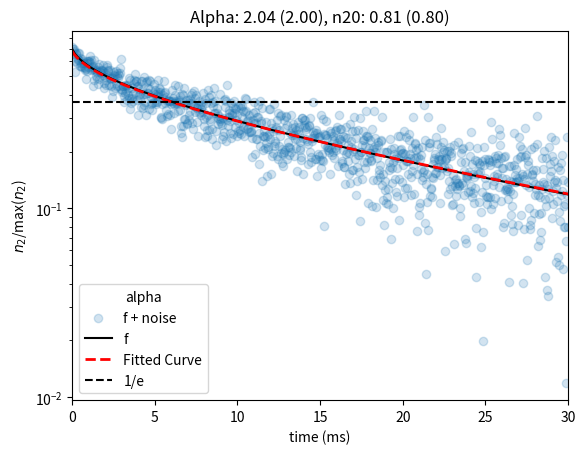

The script that saved this image: (Note: this script raises an exception after producing the figure.)
import numpy as np
import matplotlib.pyplot as plt

from scipy.special import lambertw
from numpy import exp, log, e
 

def lambertDecayPopInv(t, *p):
  """
  Lifetime for population inversion regime.
  """
  sigma_21 = 1
  tau = 10
  alpha, n20 = p

  arg = -alpha*sigma_21*n20*exp(-(t+alpha*sigma_21*n20*tau)/tau)
  return -lambertw(arg).real/(alpha*sigma_21)


def lambertDecay(t, *p):
    """
    Lifetime for general regime.
    """
    alpha, n20 = p

    tau = 10
    n = 1
    sigma_12 = 1 
    sigma_21 = 1

    B = 1 + alpha*sigma_12*n
    A = (alpha*(sigma_12+sigma_21)) / B

    arg = -A*n20*exp(-(t/(B*tau))-(A*n20))

    # Check that result is real
    assert min(arg) >= -1/e, \
    'Lambert W Argument will give an imaginary result.'

    return -lambertw(arg).real/A


def minimizeFit():
    """
    http://tinyurl.com/jpjw6b5

    Theoretical fit of the population regime lambertW decay 
    using either scipy's minimize routine.

    Data is first created using p0 and then noise is added before
    the fit is performed.
    """

    import warnings
    warnings.filterwarnings('ignore')
    from scipy.optimize import minimize

    # generate noisy data with known coefficients
    alpha = 2
    n20 = 0.8 

    p0 = [alpha, n20]  # Guess for dependent data
    t = np.linspace(0,30,1000)
    y = lambertDecay(t,*p0)
    ynoised = y + np.random.normal(0, 0.05, np.size(t))

    ## mean squared error wrt. noisy data as a function of the parameters
    # err = lambda p: np.mean((model_func(t,*p)-data)**2)

    # Sum-Squared-Error Cost Function wrt. data as a function of the parameters
    err = lambda p: np.sum((ynoised-lambertDecay(t,*p))**2)

    # bounded optimization using scipy.minimize
    p_init = p0
    popt = minimize(
        err, # minimize wrt to the noisy data
        p_init, 
        bounds=[(0,None),(0.5,1)], # set the bounds
        method="L-BFGS-B" # this method supports bounds
    ).x

    # plot everything
    plt.figure()
    plt.scatter(t, ynoised, alpha=.2, label='f + noise')
    plt.plot(t, y, 'k-', label='f')
    plt.plot(t, lambertDecay(t, *popt), 'r--', lw=2, label="Fitted Curve")
    plt.axhline(1/np.e, ls='--', color='k', label='1/e')

    plt.title('Alpha: %.2f (%.2f), n20: %.2f (%.2f)' % \
        (popt[0], alpha, popt[1], n20))
    plt.legend(loc='best', title='alpha')
    plt.ylabel('$n_2$/max($n_2$)')
    plt.xlabel('time (ms)')
    plt.xlim(min(t),max(t))
    plt.yscale('log')
    plt.savefig('Images/MinimizeFitGeneral.png', dpi=300)
    plt.show()

    print(p0, popt)


def curveFit():
    """
    Theoretical fit of the population regime lambertW decay 
    using either the 

        1. Levenberg-Marquardt ('lm') algorithm
        2. tfr algorithm, which can take bounds

    Data is first created using p0 and then noise is added before
    the fit is performed.

    """
    from scipy.optimize import curve_fit

    # Create noisey data
    alpha = 2
    n20 = 0.8
    t = np.linspace(0,30,1000)
    p0 = [alpha, n20]  
    y = lambertDecay(t,*p0)
    ynoised = y + np.random.normal(0, 0.05, np.size(y))

    # Fit data to model using Levenberg-Marquardt algorithm
    p_init = p0 # Initial parameter guesses
    popt, pcov = curve_fit(lambertDecay, t, ynoised, p0=p_init, method='lm')
    # 'trf' can take bounds.
    # popt, pcov = curve_fit(lambertDecay, t, ynoised, p0=p0, 
    #   bounds=[(0,None),(0.5,1)], 
    #   method='trf')

    # Produce plots
    plt.figure()
    plt.plot(t, y, 'k-', label='f')
    plt.scatter(t, ynoised, alpha=.2, label='f + noise')
    plt.plot(t, lambertDecay(t, *popt), 'r-', label="Fitted Curve")
    plt.axhline(1/np.e, ls='--', color='k', label='1/e')

    plt.title('Alpha: %.2f (%.2f), n20: %.2f (%.2f)' % \
        (popt[0], alpha, popt[1], n20))
    plt.legend(loc='best')
    plt.xlabel('time (ms)')
    plt.xlim(min(t),max(t))
    plt.ylabel('$n_2$/max($n_2$)')
    plt.yscale('log')
    plt.savefig('Images/curveFitGeneral.png', dpi=300)
    plt.show()

    print(popt, p0)
    

if __name__ == "__main__":
    # curveFit()
    minimizeFit()